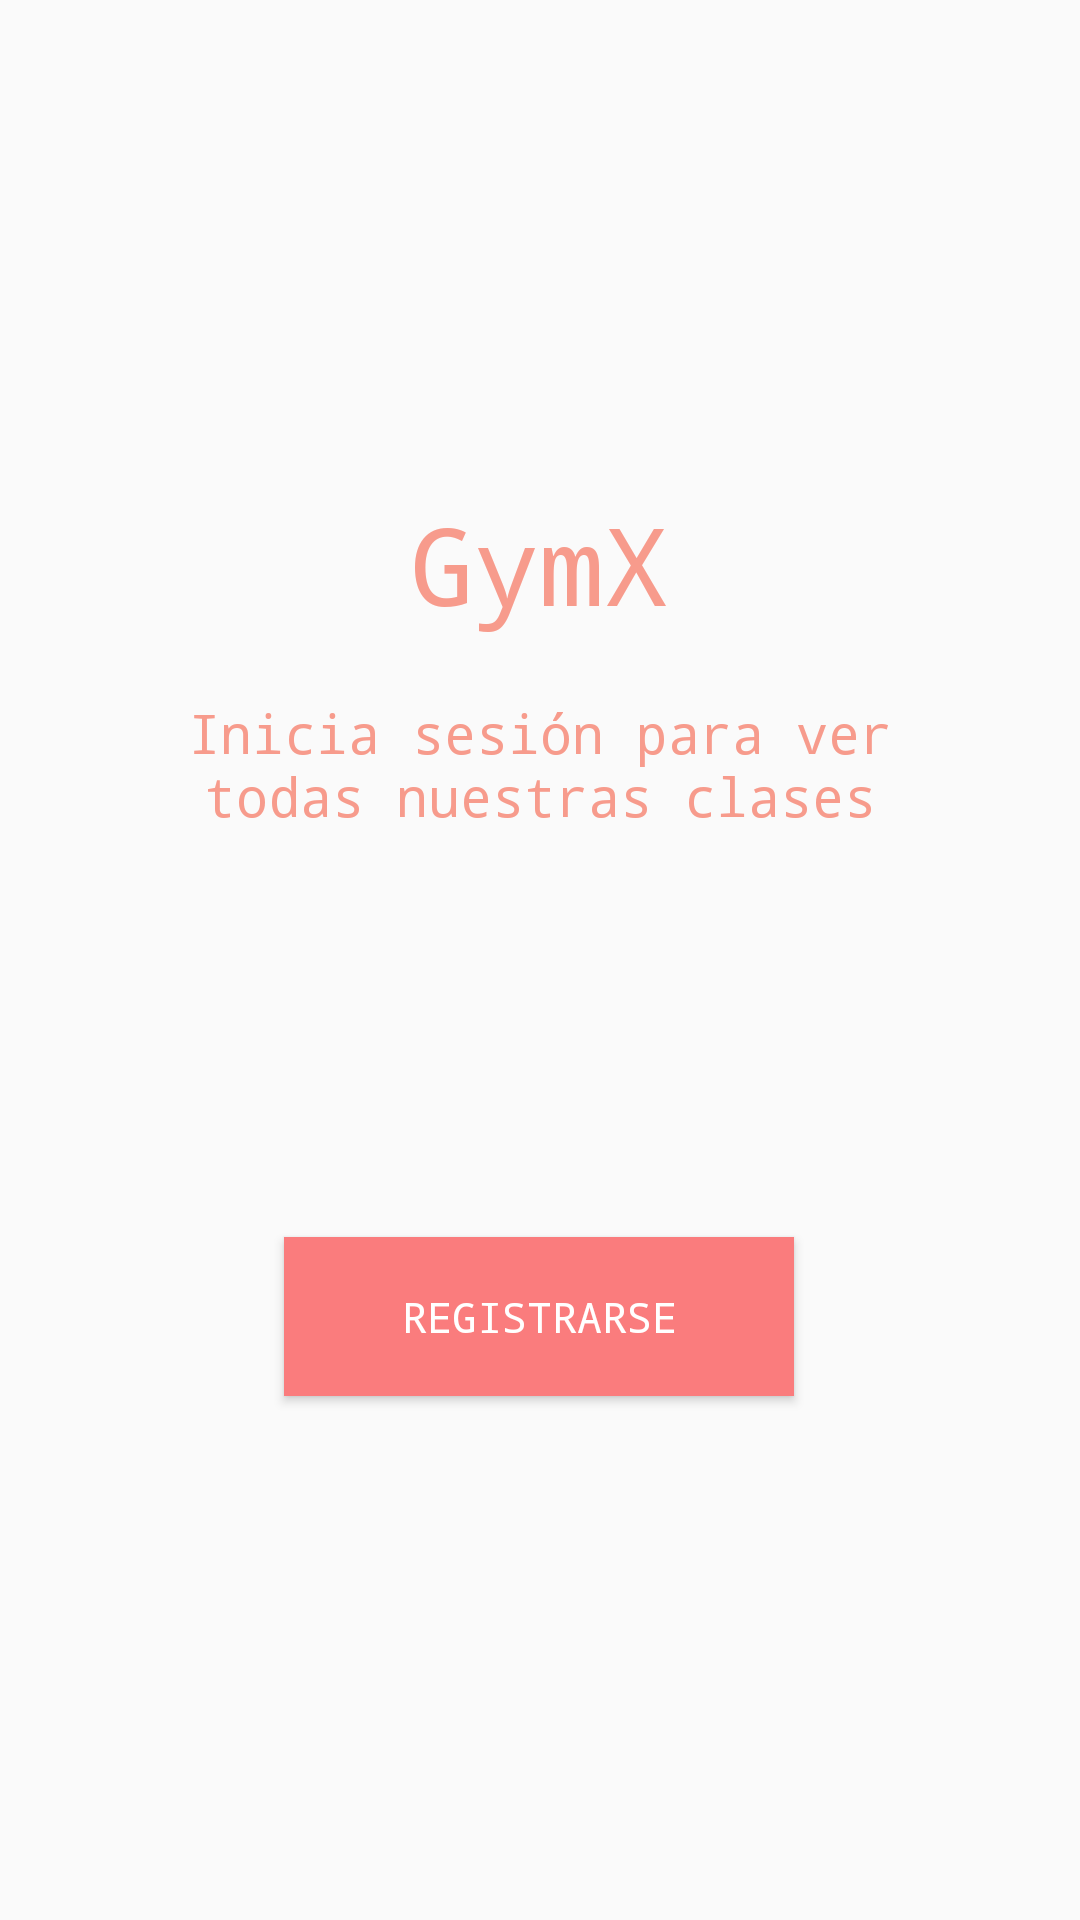

Android layout source for this screen:
<!-- AndroidManifest.xml: application theme AppTheme -->
<!-- res/layout/activity_pantalla_principal.xml -->
<?xml version="1.0" encoding="utf-8"?>

<androidx.constraintlayout.widget.ConstraintLayout xmlns:android="http://schemas.android.com/apk/res/android"
    xmlns:app="http://schemas.android.com/apk/res-auto"
    xmlns:tools="http://schemas.android.com/tools"
    android:layout_width="match_parent"
    android:layout_height="match_parent"
    tools:context=".PantallaPrincipal">

    <ImageView
        android:id="@+id/imageView"
        android:layout_width="wrap_content"
        android:layout_height="wrap_content"
        android:layout_marginTop="27dp"
        android:src="@drawable/image4"
        app:layout_constraintBottom_toTopOf="parent"
        app:layout_constraintEnd_toEndOf="parent"
        app:layout_constraintHorizontal_bias="0.495"
        app:layout_constraintStart_toStartOf="parent"
        app:layout_constraintTop_toBottomOf="parent"
        app:layout_constraintVertical_bias="0.754" />

    <TextView
        android:id="@+id/textView"
        android:layout_width="wrap_content"
        android:layout_height="wrap_content"
        android:layout_marginStart="157dp"
        android:layout_marginTop="20dp"
        android:layout_marginEnd="158dp"
        android:layout_marginBottom="400dp"
        android:text="@string/title"
        android:textAlignment="center"
        android:textSize="36sp"
        android:textColor="#F79B8C"
        app:layout_constraintBottom_toBottomOf="parent"
        app:layout_constraintEnd_toEndOf="parent"
        app:layout_constraintStart_toStartOf="parent"
        app:layout_constraintTop_toBottomOf="@+id/imageView"/>

    <TextView
        android:id="@+id/textView2"
        android:layout_width="wrap_content"
        android:layout_height="wrap_content"
        android:layout_marginTop="20dp"
        android:width="250sp"
        android:height="60sp"
        android:text="@string/directions"
        android:textAlignment="center"
        android:textColor="#F79B8C"
        android:textSize="18sp"
        app:layout_constraintBottom_toTopOf="@+id/imageView"
        app:layout_constraintEnd_toEndOf="parent"
        app:layout_constraintStart_toStartOf="parent"
        app:layout_constraintTop_toBottomOf="@+id/textView"
        app:layout_constraintVertical_bias="0.0" />

    <Button
        android:layout_width="wrap_content"
        android:layout_height="wrap_content"
        android:layout_marginTop="22dp"
        android:width="170sp"
        android:height="53sp"
        android:background="#FA7C7D"
        android:textColor="#FFFFFF"
        android:text="@string/registro"
        android:onClick="goToRegistro"
        app:layout_constraintBottom_toBottomOf="parent"
        app:layout_constraintEnd_toEndOf="parent"
        app:layout_constraintHorizontal_bias="0.498"
        app:layout_constraintStart_toStartOf="parent"
        app:layout_constraintTop_toBottomOf="@+id/textView2"
        app:layout_constraintVertical_bias="0.36"/>

</androidx.constraintlayout.widget.ConstraintLayout>
<!-- resources referenced by this layout -->
<resources>
  <!-- drawable image4: png bitmap (drawable, 36303 bytes) -->
  <string name="directions">Inicia sesión para ver todas nuestras clases</string>
  <string name="registro">Registrarse</string>
  <string name="title">GymX</string>
  <style name="AppTheme" parent="Theme.AppCompat.Light.NoActionBar">
          
          <item name="colorPrimary">@color/colorPrimary</item>
          <item name="colorPrimaryDark">@color/colorPrimaryDark</item>
          <item name="colorAccent">@color/colorAccent</item>
          
          <item name="android:typeface">monospace</item>
          
          <item name="windowNoTitle">true</item>
          <item name="windowActionBar">false</item>
      </style>
  <!-- not gathered from this repository: default colours our renderer supplied (Android Studio template values) -->
  <color name="colorPrimary">#FF6200EE</color>
  <color name="colorPrimaryDark">#FF3700B3</color>
  <color name="colorAccent">#FF03DAC5</color>
</resources>
